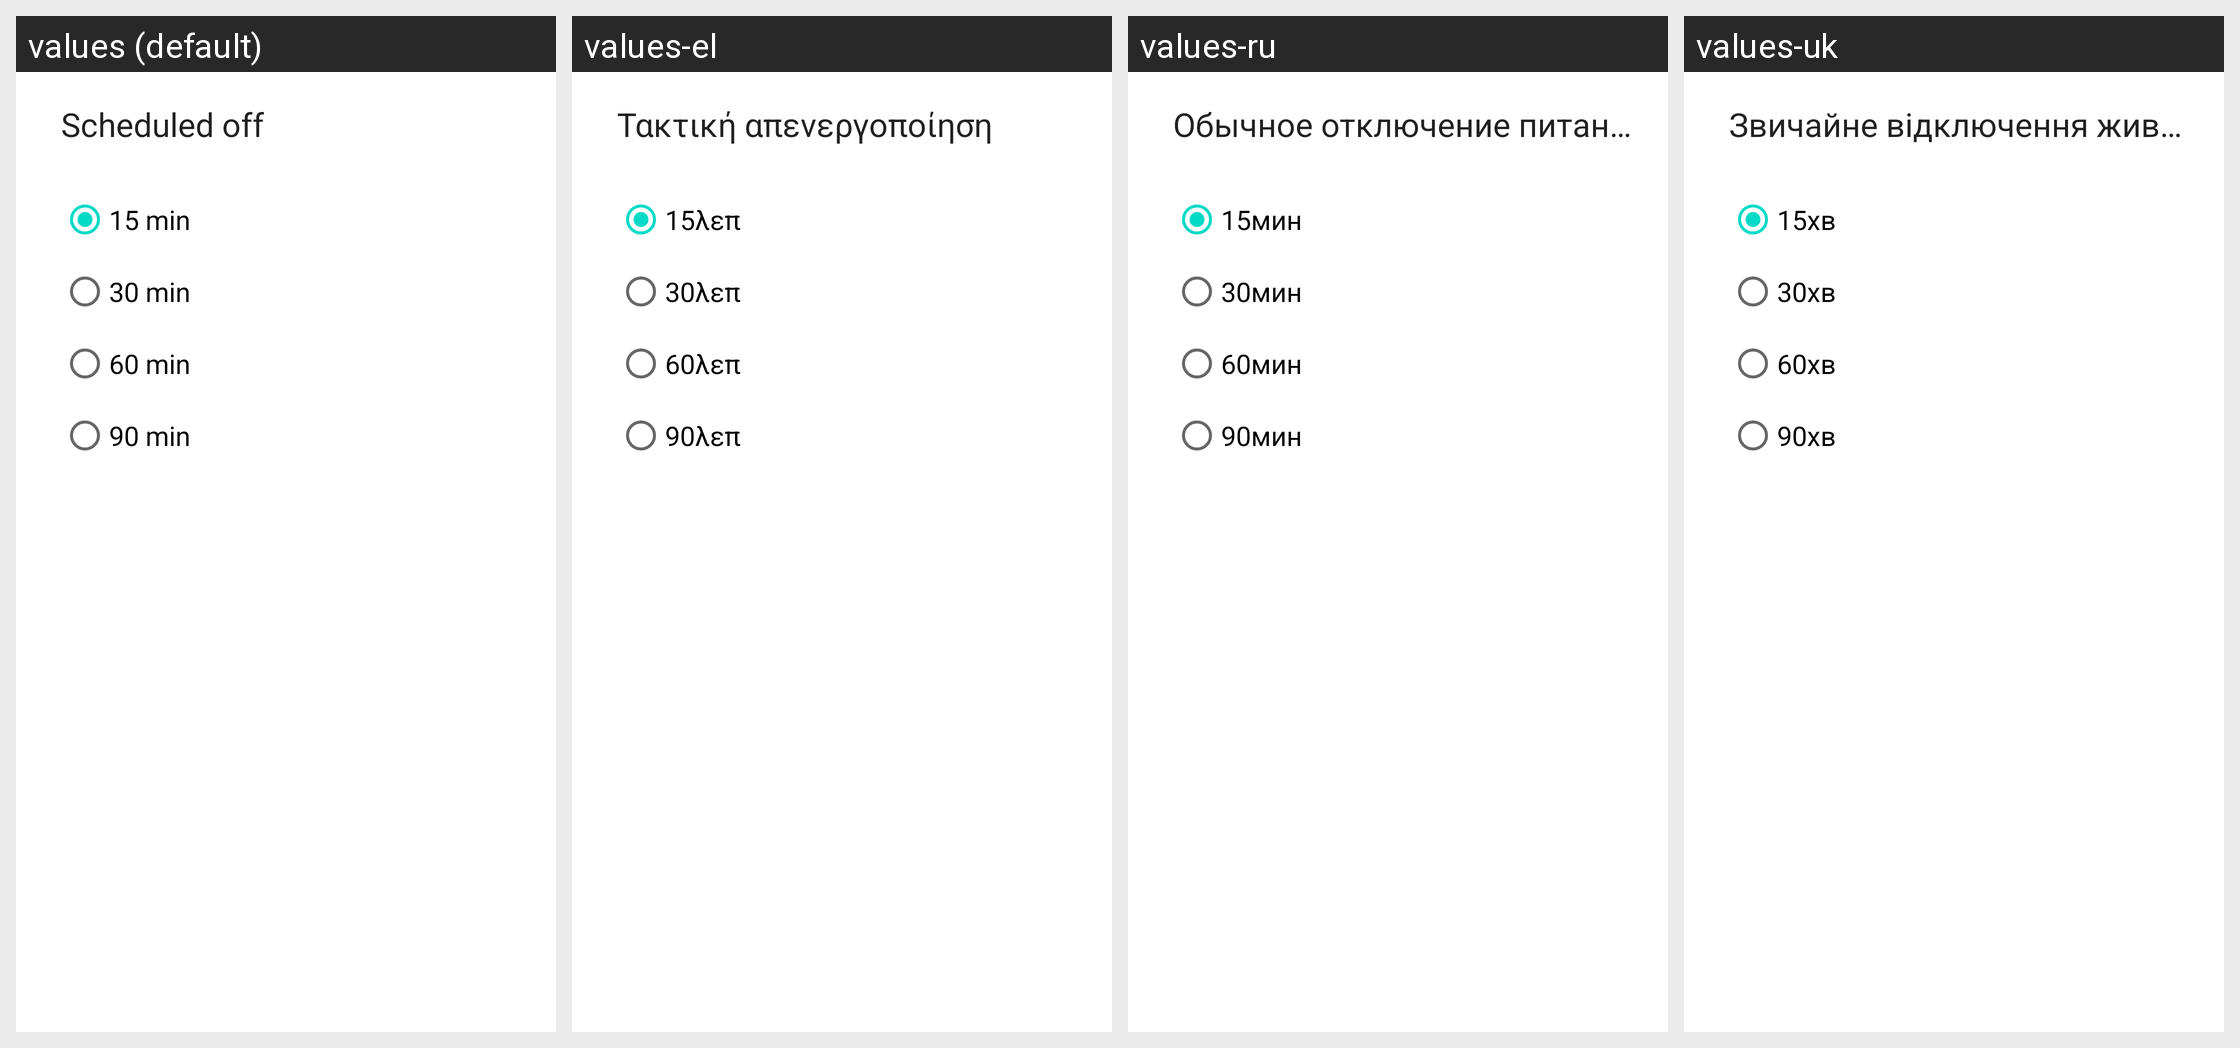

Translations of the strings shown on this Android screen, per locale in the grid:
Android screen res/layout/regularly_poweroff_dialog.xml rendered under 4 locales, left to right: values (default), values-el, values-ru, values-uk. Device: Nexus 5 (rendered at 1080×1920; each locale shown at half size, 540×960, under a caption strip naming it); theme Theme.MaterialComponents.DayNight.NoActionBar.
Other locales in the repository, not shown: values-am, values-ar, values-as, values-bg, values-bn, values-bn-rBD, values-bo, values-bs-rBA, values-ca, values-ce, values-ceb, values-cs, values-da, values-de, values-doi-rIN, values-es, values-es-rES, values-es-rUS, values-et-rEE, values-eu, values-eu-rES, values-fa, values-fi, values-fr, values-gl, values-gl-rES, values-gu, values-gu-rIN, values-ha, values-hi, values-hr, values-hu, values-in, values-it, values-iw, values-ka-rGE, values-km, values-km-rKH, values-kn, values-kn-rIN, values-kok-rIN, values-lo, values-lo-rLA, values-lt, values-lv, values-mai-rIN, values-mk-rMK, values-ml, values-ml-rIN, values-mni-rIN, values-mr, values-mr-rIN, values-ms, values-ms-rMY, values-my, values-my-rZG, values-nb, values-ne, values-ne-rNP, values-nl, values-om-rET, values-or, values-or-rIN, values-pa, values-pa-rIN, values-pl, values-pt-rBR, values-pt-rPT, values-ro, values-si, values-si-rLK, values-sk, values-sl, values-so-rSO, values-sq, values-sq-rAL, values-sr, values-sv, values-sw, values-ta, values-ta-rIN, values-te, values-te-rIN, values-th, values-tl, values-tr, values-ug, values-ur, values-ur-rPK, values-vi, values-zh-rCN, values-zh-rHK, values-zh-rTW.
Strings drawn on this screen, with the default value and each locale's value (text and hints the layout hard-codes, and strings that could not be matched under every locale, appear in the picture but are not listed):

fm_regularly_poweroff
  values: Scheduled off
  values-el: Τακτική απενεργοποίηση
  values-ru: Обычное отключение питания
  values-uk: Звичайне відключення живлення

time_10min
  values: 15 min
  values-el: 15λεπ
  values-ru: 15мин
  values-uk: 15хв

time_20min
  values: 30 min
  values-el: 30λεπ
  values-ru: 30мин
  values-uk: 30хв

time_30min
  values: 60 min
  values-el: 60λεπ
  values-ru: 60мин
  values-uk: 60хв

time_60min
  values: 90 min
  values-el: 90λεπ
  values-ru: 90мин
  values-uk: 90хв
